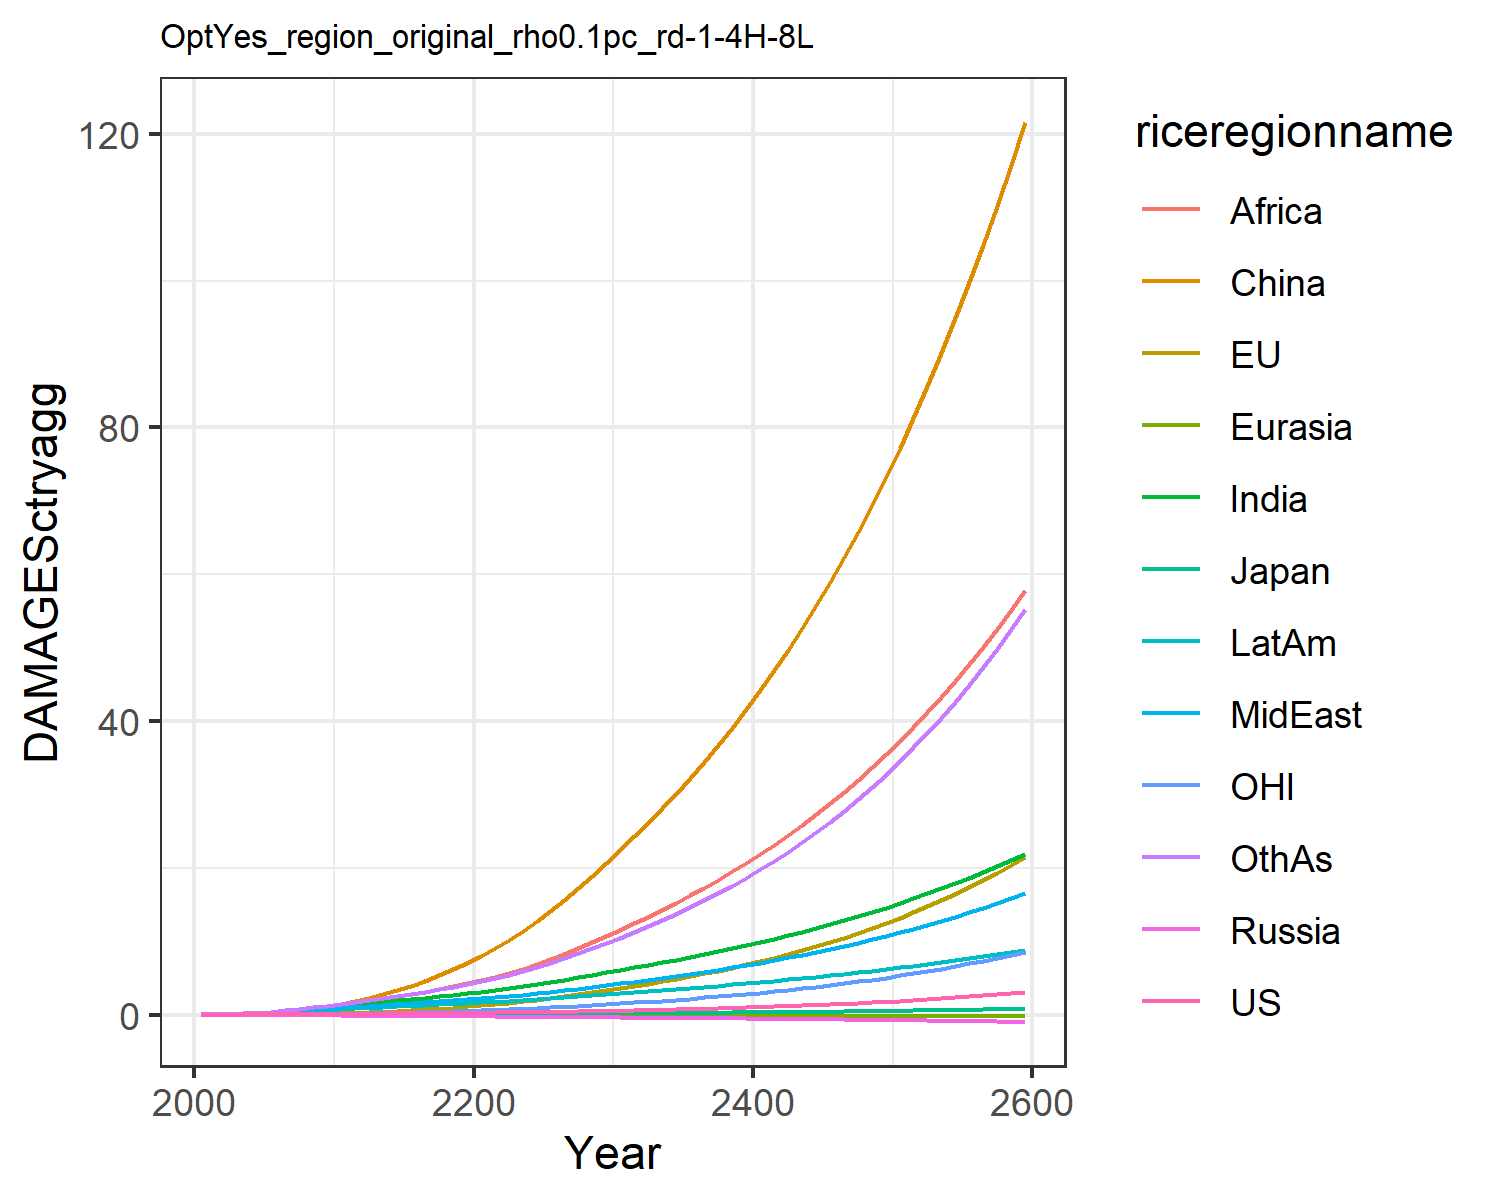

The data file committed next to this chart (first rows):
0.007478281832979454, -0.02180058759567689, 0.007208811494676664, -0.012941089953060345, -0.0018130655973688644, 0.00395249353461779, 0.02779970990191068, 0.029216718629302748, 0.011889023487370655, 0.03758942010103901, -0.0019022340039559968, 0.03160272457524255
0.0134, -0.01332, 0.01076, -0.02089, -0.002838, 0.04566, 0.06237, 0.06021, 0.02889, 0.07001, 0.004748, 0.05951
0.02153, -0.01466, 0.01463, -0.02935, -0.004458, 0.0902, 0.1153, 0.1055, 0.06018, 0.1162, 0.008379, 0.1125
0.03218, -0.01045, 0.0188, -0.03841, -0.006408, 0.1565, 0.1904, 0.1685, 0.1129, 0.1766, 0.01489, 0.1919
0.04502, -0.001366, 0.02246, -0.04818, -0.008655, 0.2466, 0.2898, 0.2496, 0.1941, 0.2486, 0.02378, 0.3013
0.05906, 0.01357, 0.02674, -0.05829, -0.01108, 0.361, 0.4063, 0.3416, 0.3014, 0.3267, 0.03485, 0.4348
0.07373, 0.03444, 0.03149, -0.06837, -0.01367, 0.5051, 0.5376, 0.4445, 0.4342, 0.4103, 0.04793, 0.5913
0.08917, 0.06144, 0.03612, -0.07801, -0.0164, 0.6823, 0.6869, 0.5637, 0.6042, 0.5008, 0.06322, 0.7769
0.1049, 0.09492, 0.04047, -0.08689, -0.01918, 0.8932, 0.851, 0.6984, 0.8166, 0.5956, 0.08079, 0.9903
0.1205, 0.1349, 0.0444, -0.09476, -0.02196, 1.137, 1.026, 0.8476, 1.076, 0.6921, 0.1005, 1.229
0.1355, 0.1838, 0.04903, -0.1046, -0.02508, 1.438, 1.209, 0.9893, 1.35, 0.79, 0.1242, 1.481
0.1487, 0.2451, 0.05438, -0.1165, -0.02859, 1.824, 1.394, 1.108, 1.613, 0.8843, 0.1534, 1.739
0.1631, 0.32, 0.06034, -0.1293, -0.03225, 2.264, 1.584, 1.234, 1.889, 0.9825, 0.1883, 1.995
0.1766, 0.4057, 0.06604, -0.1413, -0.03583, 2.762, 1.773, 1.355, 2.183, 1.075, 0.227, 2.264
0.1898, 0.5005, 0.07164, -0.153, -0.03935, 3.324, 1.961, 1.474, 2.494, 1.164, 0.2689, 2.546
0.2033, 0.6049, 0.07731, -0.1646, -0.04284, 3.948, 2.151, 1.592, 2.82, 1.251, 0.3145, 2.841
0.2175, 0.7191, 0.08314, -0.1762, -0.0463, 4.637, 2.341, 1.711, 3.162, 1.336, 0.3638, 3.149
0.2327, 0.8435, 0.08921, -0.188, -0.04975, 5.39, 2.533, 1.832, 3.517, 1.421, 0.4169, 3.47
0.2492, 0.9782, 0.09557, -0.2, -0.05318, 6.206, 2.727, 1.955, 3.885, 1.506, 0.4741, 3.805
0.2671, 1.123, 0.1023, -0.2123, -0.05661, 7.087, 2.923, 2.08, 4.263, 1.592, 0.5355, 4.154
0.2862, 1.281, 0.1093, -0.2248, -0.06015, 8.047, 3.138, 2.219, 4.677, 1.686, 0.6014, 4.542
0.3066, 1.45, 0.1169, -0.2373, -0.06384, 9.098, 3.381, 2.379, 5.143, 1.791, 0.672, 4.982
0.3286, 1.633, 0.1249, -0.2501, -0.0676, 10.23, 3.638, 2.55, 5.683, 1.902, 0.7475, 5.457
0.3523, 1.829, 0.1333, -0.2633, -0.07141, 11.45, 3.907, 2.732, 6.273, 2.018, 0.8281, 5.966
0.3777, 2.039, 0.1422, -0.2768, -0.07527, 12.76, 4.189, 2.923, 6.907, 2.139, 0.9138, 6.509
0.4051, 2.262, 0.1515, -0.2907, -0.07918, 14.15, 4.482, 3.123, 7.583, 2.264, 1.005, 7.085
0.4345, 2.501, 0.1615, -0.3051, -0.08314, 15.63, 4.787, 3.334, 8.301, 2.394, 1.102, 7.699
0.466, 2.756, 0.1719, -0.32, -0.08715, 17.21, 5.104, 3.555, 9.061, 2.528, 1.205, 8.35
0.4997, 3.027, 0.1829, -0.3352, -0.09119, 18.88, 5.432, 3.786, 9.861, 2.667, 1.315, 9.037
0.5357, 3.315, 0.1944, -0.3509, -0.09527, 20.64, 5.772, 4.026, 10.7, 2.811, 1.431, 9.762
0.5731, 3.612, 0.2061, -0.3663, -0.0992, 22.46, 6.113, 4.27, 11.57, 2.952, 1.55, 10.51
0.6116, 3.914, 0.2177, -0.3812, -0.1029, 24.28, 6.452, 4.514, 12.44, 3.09, 1.671, 11.27
0.6519, 4.226, 0.2297, -0.3963, -0.1066, 26.16, 6.797, 4.765, 13.34, 3.23, 1.796, 12.06
0.6944, 4.551, 0.242, -0.4115, -0.1103, 28.11, 7.15, 5.023, 14.28, 3.372, 1.926, 12.88
0.7392, 4.891, 0.2548, -0.427, -0.114, 30.13, 7.513, 5.289, 15.25, 3.517, 2.061, 13.74
0.7864, 5.248, 0.2681, -0.4428, -0.1177, 32.24, 7.885, 5.566, 16.25, 3.665, 2.203, 14.64
0.8363, 5.621, 0.2819, -0.4589, -0.1213, 34.44, 8.269, 5.852, 17.3, 3.817, 2.352, 15.58
0.889, 6.013, 0.2963, -0.4754, -0.125, 36.73, 8.665, 6.148, 18.38, 3.973, 2.507, 16.56
0.9446, 6.424, 0.3113, -0.4922, -0.1287, 39.11, 9.073, 6.456, 19.51, 4.132, 2.67, 17.59
1.003, 6.854, 0.3269, -0.5094, -0.1324, 41.6, 9.494, 6.775, 20.69, 4.297, 2.841, 18.67
1.065, 7.306, 0.3431, -0.5269, -0.1361, 44.2, 9.929, 7.106, 21.91, 4.465, 3.02, 19.8
1.131, 7.779, 0.3601, -0.5449, -0.1399, 46.91, 10.38, 7.45, 23.19, 4.639, 3.207, 20.98
1.2, 8.276, 0.3778, -0.5633, -0.1436, 49.73, 10.84, 7.807, 24.51, 4.817, 3.403, 22.22
1.272, 8.796, 0.3962, -0.5821, -0.1474, 52.68, 11.32, 8.178, 25.89, 5.001, 3.608, 23.52
1.349, 9.342, 0.4154, -0.6014, -0.1511, 55.75, 11.82, 8.564, 27.33, 5.19, 3.823, 24.88
1.43, 9.914, 0.4354, -0.6211, -0.1549, 58.96, 12.34, 8.964, 28.82, 5.385, 4.049, 26.3
1.515, 10.51, 0.4563, -0.6413, -0.1587, 62.3, 12.87, 9.381, 30.38, 5.585, 4.285, 27.79
1.605, 11.14, 0.478, -0.662, -0.1625, 65.79, 13.42, 9.814, 32, 5.792, 4.532, 29.36
1.699, 11.8, 0.5007, -0.6832, -0.1663, 69.43, 14, 10.26, 33.7, 6.005, 4.79, 31
1.799, 12.49, 0.5244, -0.705, -0.1701, 73.23, 14.59, 10.73, 35.46, 6.225, 5.061, 32.72
1.904, 13.22, 0.5491, -0.7272, -0.174, 77.2, 15.21, 11.22, 37.3, 6.452, 5.345, 34.52
2.015, 13.98, 0.5749, -0.7501, -0.1778, 81.33, 15.85, 11.73, 39.21, 6.686, 5.642, 36.41
2.132, 14.77, 0.6018, -0.7735, -0.1817, 85.65, 16.51, 12.25, 41.21, 6.928, 5.954, 38.39
2.255, 15.61, 0.6299, -0.7975, -0.1855, 90.15, 17.2, 12.8, 43.29, 7.177, 6.279, 40.47
2.385, 16.48, 0.6592, -0.8221, -0.1894, 94.85, 17.92, 13.37, 45.47, 7.435, 6.62, 42.65
2.521, 17.4, 0.6898, -0.8473, -0.1933, 99.75, 18.67, 13.97, 47.73, 7.702, 6.978, 44.93
2.665, 18.36, 0.7217, -0.8732, -0.1971, 104.9, 19.44, 14.59, 50.1, 7.977, 7.352, 47.33
2.816, 19.36, 0.755, -0.8998, -0.201, 110.2, 20.25, 15.24, 52.57, 8.261, 7.743, 49.84
2.976, 20.42, 0.7898, -0.927, -0.2048, 115.8, 21.09, 15.91, 55.14, 8.556, 8.153, 52.48
3.144, 21.52, 0.8262, -0.955, -0.2086, 121.6, 21.96, 16.61, 57.82, 8.86, 8.582, 55.24
